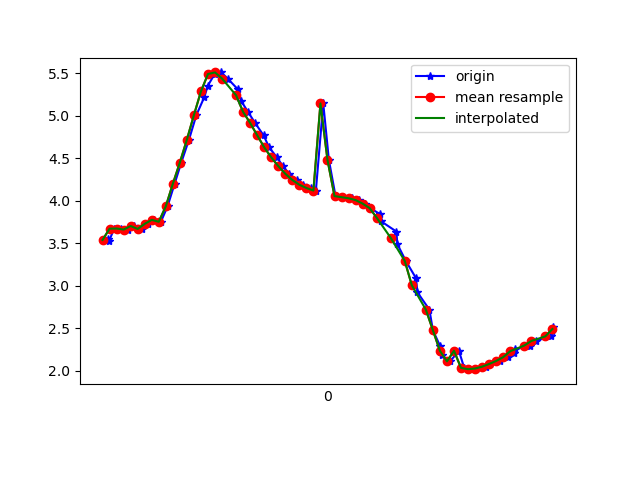

The data file committed next to this chart (first rows):
1617747497035, 443133652286371, 3.5461986, -0.81228995, 9.099708
1617747497039, 443133671517141, 3.531, -0.8274, 9.104
1617747497053, 443133690747911, 3.671, -0.8101, 9.05
1617747497072, 443133709978681, 3.673, -0.7751, 9.052
1617747497093, 443133729342835, 3.661, -0.8625, 9.049
1617747497110, 443133748573605, 3.703, -0.8004, 9.038
1617747497131, 443133767804375, 3.668, -0.8503, 9.048
1617747497149, 443133787035145, 3.728, -1.156, 8.989
1617747497167, 443133806265915, 3.775, -1.505, 8.918
1617747497186, 443133825496685, 3.753, -2.022, 8.824
1617747497205, 443133844727455, 3.935, -2.752, 8.543
1617747497225, 443133863958225, 4.2, -3.788, 8.003
1617747497244, 443133883188995, 4.45, -4.894, 7.231
1617747497266, 443133902419765, 4.721, -5.927, 6.215
1617747497287, 443133921650535, 5.01, -6.615, 5.213
1617747497310, 443133940881305, 5.225, -7.156, 4.186
1617747497319, 443133960112075, 5.351, -7.661, 2.952
1617747497339, 443133979342845, 5.493, -7.904, 1.841
1617747497358, 443133998573615, 5.512, -8.03, 1.089
1617747497376, 443134017804385, 5.44, -8.133, 0.5499
1617747497405, 443134037035155, 5.313, -8.229, 0.3022
1617747497415, 443134056265925, 5.172, -8.322, 0.1796
1617747497434, 443134075496695, 5.046, -8.401, 0.04176
1617747497454, 443134094727465, 4.917, -8.476, -0.1426
1617747497478, 443134113958235, 4.772, -8.55, -0.4044
1617747497494, 443134133189005, 4.63, -8.609, -0.6952
1617747497516, 443134152419775, 4.511, -8.651, -0.9229
1617747497533, 443134171650545, 4.409, -8.69, -1.046
1617747497551, 443134190881315, 4.318, -8.732, -1.068
1617747497573, 443134210112085, 4.245, -8.773, -1.029
1617747497590, 443134229342855, 4.189, -8.807, -0.9651
1617747497614, 443134248573625, 4.151, -8.833, -0.8944
1617747497627, 443134267804395, 4.121, -8.856, -0.7954
1617747497648, 443134287035165, 5.147, -8.327, -0.4618
1617747497664, 443134306265935, 4.481, -8.71, -0.2932
1617747497683, 443134325496705, 4.055, -8.922, 0.00729
1617747497704, 443134344727475, 4.043, -8.918, 0.4192
1617747497730, 443134363958245, 4.03, -8.894, 0.8374
1617747497751, 443134383189015, 4.008, -8.85, 1.284
1617747497768, 443134402419785, 3.967, -8.774, 1.823
1617747497781, 443134421650555, 3.914, -8.644, 2.45
1617747497809, 443134440881325, 3.845, -8.462, 3.107
1617747497813, 443134460112095, 3.757, -8.234, 3.759
1617747497856, 443134479342865, 3.638, -7.904, 4.51
1617747497859, 443134498573635, 3.488, -7.364, 5.445
1617747497883, 443134517804405, 3.291, -6.588, 6.466
1617747497912, 443134537035175, 3.088, -5.717, 7.336
1617747497916, 443134556265945, 2.922, -4.832, 8.009
1617747497950, 443134575496715, 2.718, -3.907, 8.567
1617747497960, 443134594727485, 2.474, -2.99, 8.999
1617747497981, 443134613958255, 2.285, -2.284, 9.252
1617747497985, 443134633189025, 2.18, -1.874, 9.369
1617747498009, 443134652419795, 2.109, -1.676, 9.422
1617747498034, 443134671650565, 2.233, -1.616, 9.404
1617747498049, 443134690881335, 2.031, -1.468, 9.474
1617747498079, 443134710112105, 2.017, -1.381, 9.49
1617747498084, 443134729342875, 2.025, -1.304, 9.5
1617747498110, 443134748573645, 2.046, -1.234, 9.504
1617747498122, 443134767804415, 2.078, -1.176, 9.505
1617747498152, 443134787035185, 2.114, -1.141, 9.501
1617747498173, 443134806265955, 2.158, -1.126, 9.493
... 7 more rows
